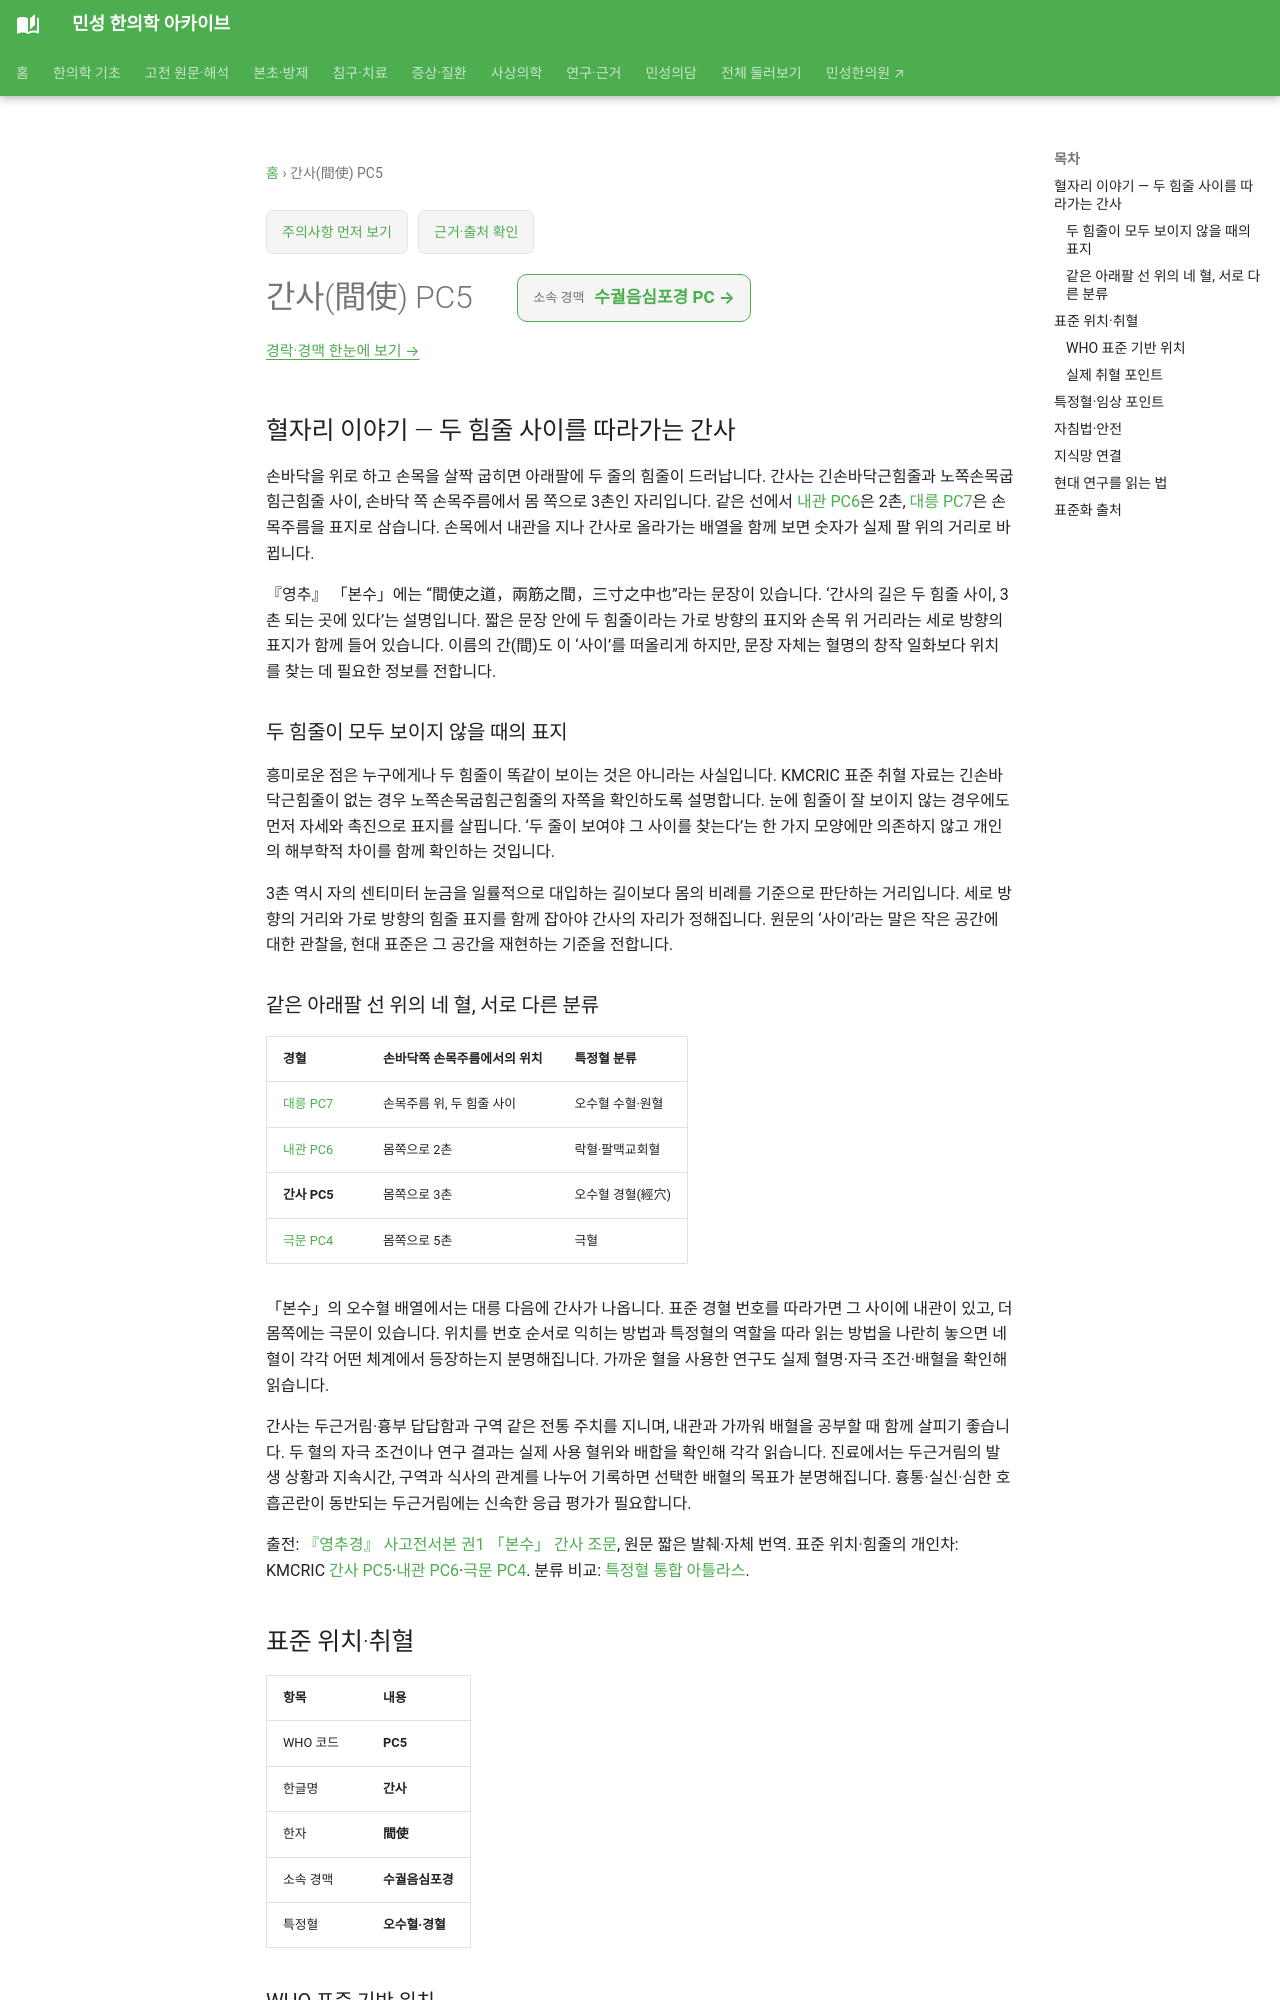

repository: joowon1111/minseong-korean-medicine-wiki · page: acupuncture/points/pc5/index.html · generator: mkdocs

---
title: 간사(間使) PC5
description: 간사 PC5의 두 힘줄 사이 원문과 개인별 힘줄 차이, 내관·대릉·극문의 위치 및 오수혈·락혈·극혈 분류를 비교합니다.
status: 검토완료
last_reviewed: 2026-08-22
---
# 간사(間使) PC5

## 혈자리 이야기 — 두 힘줄 사이를 따라가는 간사

손바닥을 위로 하고 손목을 살짝 굽히면 아래팔에 두 줄의 힘줄이 드러납니다. 간사는 긴손바닥근힘줄과 노쪽손목굽힘근힘줄 사이, 손바닥 쪽 손목주름에서 몸 쪽으로 3촌인 자리입니다. 같은 선에서 [내관 PC6](pc6-neiguan.md)은 2촌, [대릉 PC7](pc7-daling.md)은 손목주름을 표지로 삼습니다. 손목에서 내관을 지나 간사로 올라가는 배열을 함께 보면 숫자가 실제 팔 위의 거리로 바뀝니다.

『영추』 「본수」에는 “間使之道，兩筋之間，三寸之中也”라는 문장이 있습니다. ‘간사의 길은 두 힘줄 사이, 3촌 되는 곳에 있다’는 설명입니다. 짧은 문장 안에 두 힘줄이라는 가로 방향의 표지와 손목 위 거리라는 세로 방향의 표지가 함께 들어 있습니다. 이름의 간(間)도 이 ‘사이’를 떠올리게 하지만, 문장 자체는 혈명의 창작 일화보다 위치를 찾는 데 필요한 정보를 전합니다.

### 두 힘줄이 모두 보이지 않을 때의 표지 {#jianshi-tendon-variation}

흥미로운 점은 누구에게나 두 힘줄이 똑같이 보이는 것은 아니라는 사실입니다. KMCRIC 표준 취혈 자료는 긴손바닥근힘줄이 없는 경우 노쪽손목굽힘근힘줄의 자쪽을 확인하도록 설명합니다. 눈에 힘줄이 잘 보이지 않는 경우에도 먼저 자세와 촉진으로 표지를 살핍니다. ‘두 줄이 보여야 그 사이를 찾는다’는 한 가지 모양에만 의존하지 않고 개인의 해부학적 차이를 함께 확인하는 것입니다.

3촌 역시 자의 센티미터 눈금을 일률적으로 대입하는 길이보다 몸의 비례를 기준으로 판단하는 거리입니다. 세로 방향의 거리와 가로 방향의 힘줄 표지를 함께 잡아야 간사의 자리가 정해집니다. 원문의 ‘사이’라는 말은 작은 공간에 대한 관찰을, 현대 표준은 그 공간을 재현하는 기준을 전합니다.
